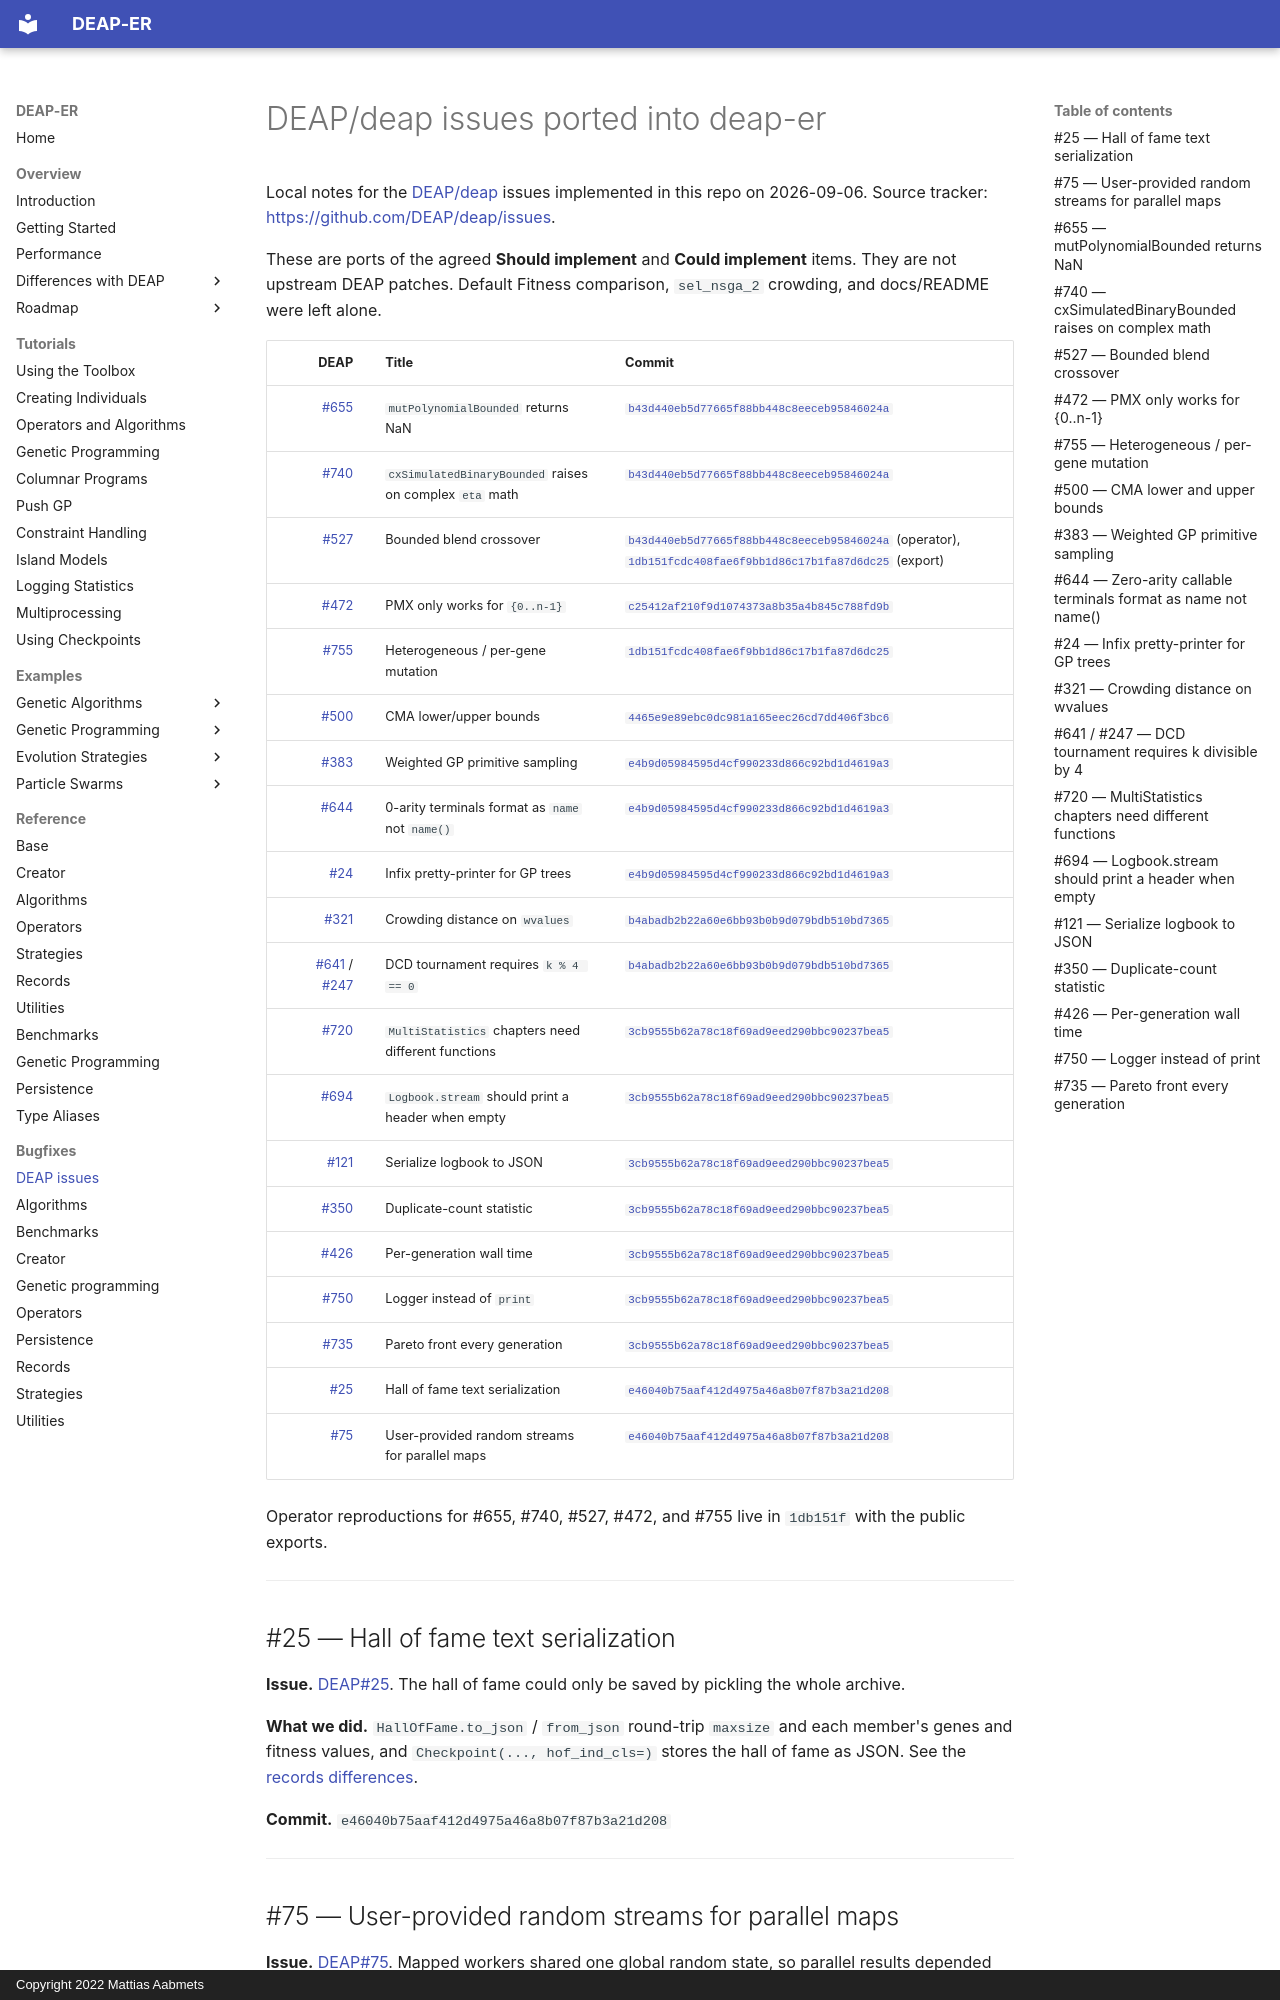

repository: aabmets/deap-er · page: bugfixes/deap_fixes/index.html · generator: mkdocs · copyright: Copyright 2022 Mattias Aabmets

# DEAP/deap issues ported into deap-er

Local notes for the [DEAP/deap](https://github.com/DEAP/deap) issues implemented in this repo on 2026-09-06. Source tracker: <https://github.com/DEAP/deap/issues>.

These are ports of the agreed **Should implement** and **Could implement** items. They are not upstream DEAP patches. Default Fitness comparison, `sel_nsga_2` crowding, and docs/README were left alone.
